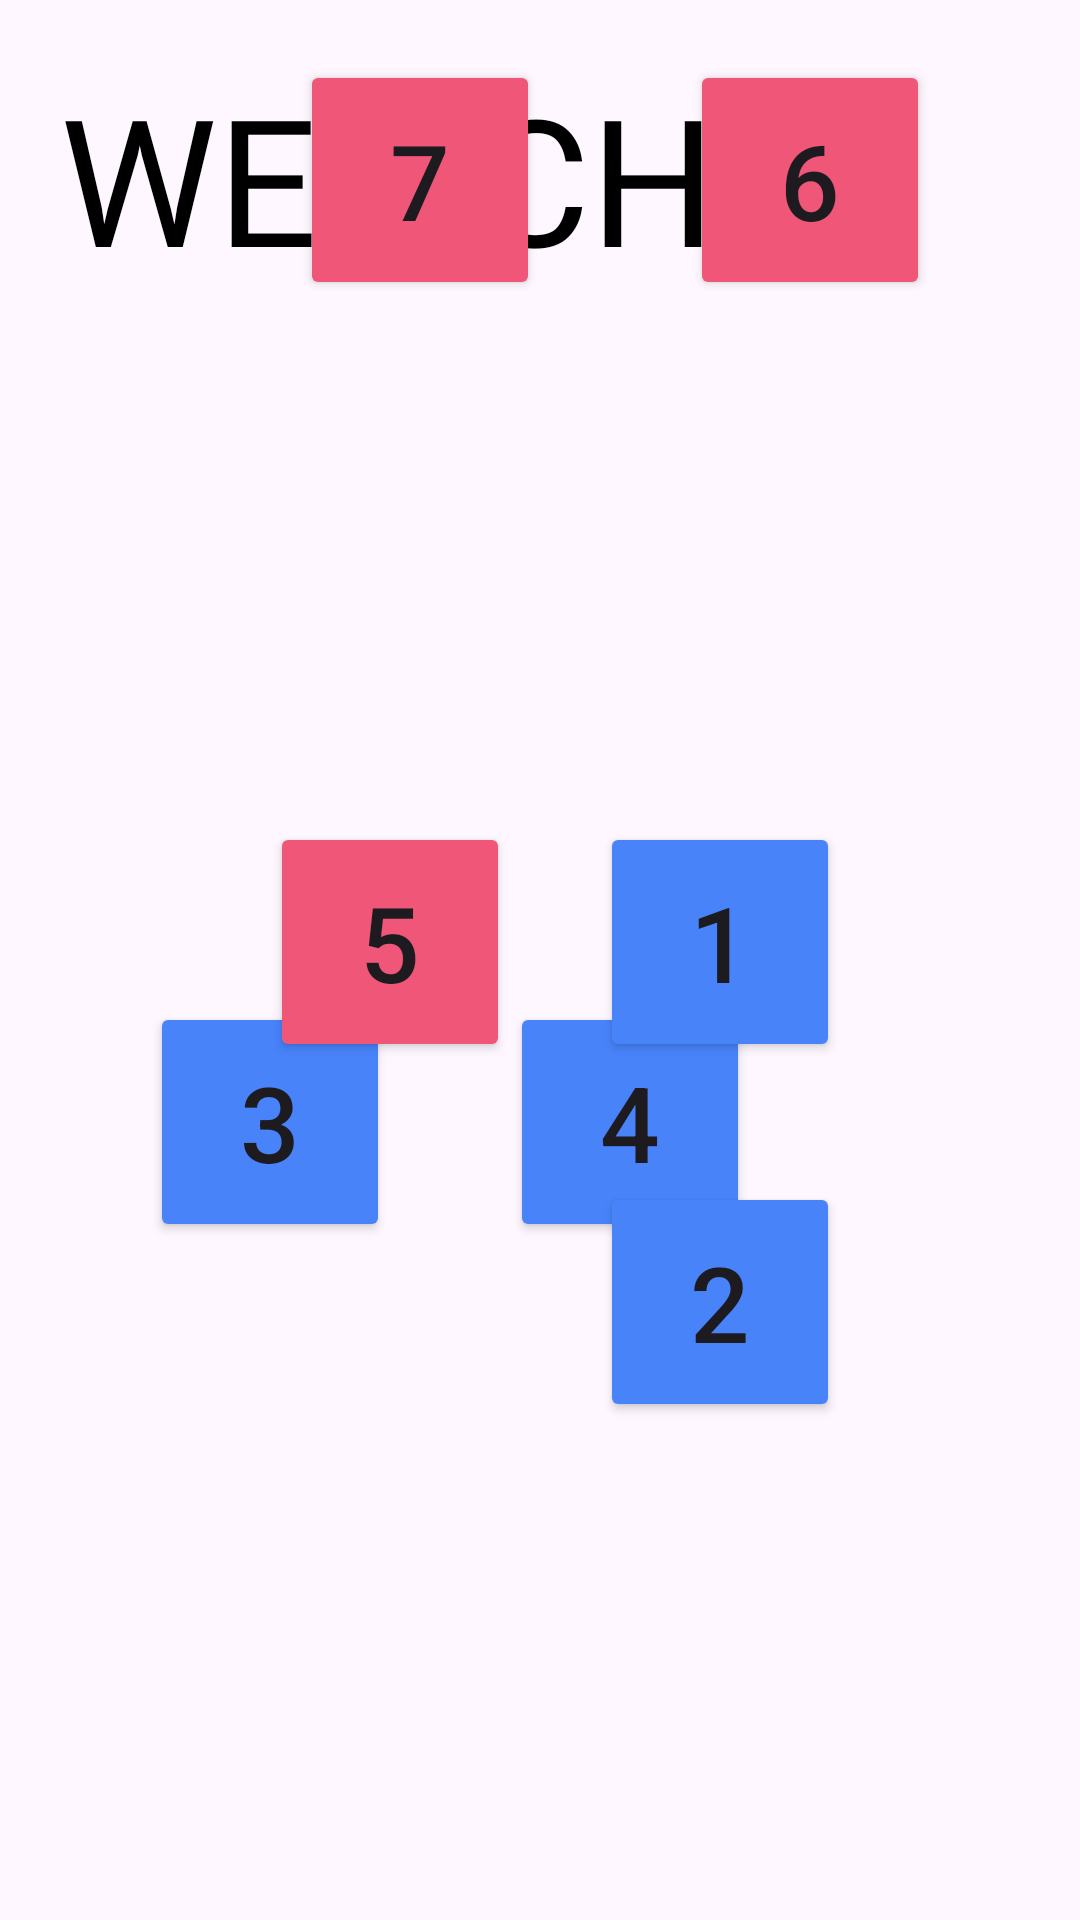

This screen was rendered from an Android layout file. Write that file and the resources it references.
<!-- AndroidManifest.xml: application theme Theme.EMBEBIDOS -->
<!-- res/layout/activity_main.xml -->
<?xml version="1.0" encoding="utf-8"?>
<RelativeLayout xmlns:android="http://schemas.android.com/apk/res/android"
    xmlns:app="http://schemas.android.com/apk/res-auto"
    xmlns:tools="http://schemas.android.com/tools"
    android:layout_width="match_parent"
    android:layout_height="match_parent"
    tools:context=".MainActivity">

    <RelativeLayout
        android:id="@+id/header"
        android:layout_width="wrap_content"
        android:layout_height="wrap_content"
        android:paddingBottom="0dp"
        android:orientation="horizontal">


        <TextView
            android:layout_width="match_parent"
            android:layout_height="wrap_content"
            android:text="WERICHA"
            android:fontFamily="@font/zevidaregular"
            android:layout_marginStart="20dp"
            android:layout_marginTop="20dp"
            android:layout_marginEnd="0dp"
            android:layout_marginBottom="10dp"
            android:textSize="59dp"
            android:textColor="@color/black"
            />

        <Button
            android:id="@+id/btnEsp1"
            app:cornerRadius="30dp"
            android:elevation="40dp"
            android:layout_width="80dp"
            android:layout_height="80dp"
            android:padding="0dp"
            android:layout_centerHorizontal="false"
            android:backgroundTint="@color/EspecialRed"
            android:text="6"
            android:textSize="35dp"
            android:layout_marginEnd="50dp"
            android:layout_marginTop="20dp"
            android:layout_alignParentEnd="true"
            />

        <Button
            android:id="@+id/btnEsp2"
            app:cornerRadius="30dp"
            android:elevation="40dp"
            android:layout_width="80dp"
            android:layout_height="80dp"
            android:padding="0dp"
            android:layout_centerHorizontal="false"
            android:backgroundTint="@color/EspecialRed"
            android:text="7"
            android:textSize="35dp"
            android:layout_marginEnd="50dp"
            android:layout_marginTop="20dp"
            android:layout_toLeftOf="@id/btnEsp1"
            />

        <Button
            android:id="@+id/btnCon"
            app:cornerRadius="30dp"
            android:elevation="40dp"
            android:layout_width="70dp"
            android:layout_height="70dp"
            android:padding="0dp"
            android:layout_centerHorizontal="false"
            android:backgroundTint="@color/NewBlue"
            android:text="X"
            android:textSize="35dp"
            android:layout_marginEnd="100dp"
            android:layout_marginTop="20dp"
            android:layout_toLeftOf="@id/btnEsp2"
            />

    </RelativeLayout>



    <RelativeLayout
        android:id="@+id/PAD"
        android:layout_below="@+id/header"
        android:layout_width="match_parent"
        android:layout_height="match_parent"
        android:layout_marginTop="0dp"
        android:paddingTop="0dp"
        android:paddingStart="30dp"
        android:paddingEnd="30dp"
        android:paddingBottom="0dp"
        android:orientation="horizontal"
        android:layout_centerHorizontal="true">

        <RelativeLayout
            android:id="@+id/PADLado"
            android:layout_width="wrap_content"
            android:layout_height="wrap_content"
            android:layout_centerVertical="true"
            android:layout_alignParentStart="true"
            android:layout_marginStart="20dp">

            <Button
                android:id="@+id/btnIzq"
                app:cornerRadius="30dp"
                android:elevation="40dp"
                android:layout_width="80dp"
                android:layout_height="80dp"
                android:padding="0dp"
                android:layout_centerHorizontal="false"
                android:backgroundTint="@color/EspecialBlue"
                android:text="3"
                android:textSize="35dp"
                android:layout_marginEnd="40dp"

                />
            <Button
                android:id="@+id/btnDer"
                app:cornerRadius="30dp"
                android:elevation="40dp"
                android:layout_width="80dp"
                android:layout_height="80dp"
                android:padding="0dp"
                android:layout_centerHorizontal="false"
                android:backgroundTint="@color/EspecialBlue"
                android:text="4"
                android:textSize="35dp"
                android:layout_toRightOf="@+id/btnIzq"

                />



        </RelativeLayout>


        <RelativeLayout
            android:id="@+id/PADFrente"
            android:layout_width="wrap_content"
            android:layout_height="wrap_content"
            android:layout_marginStart="0dp"
            android:layout_marginEnd="50dp"
            android:layout_centerVertical="true"
            android:layout_alignParentEnd="true"
            >


            <Button
                android:id="@+id/btnFren"
                app:cornerRadius="30dp"
                android:elevation="40dp"
                android:layout_width="80dp"
                android:layout_height="80dp"
                android:padding="0dp"
                android:layout_centerHorizontal="false"
                android:backgroundTint="@color/EspecialBlue"
                android:text="1"
                android:textSize="35dp"
                android:layout_alignParentEnd="true"
                />

            <Button
                android:id="@+id/btnLock"
                app:cornerRadius="30dp"
                android:elevation="40dp"
                android:layout_width="80dp"
                android:layout_height="80dp"
                android:padding="0dp"
                android:layout_centerHorizontal="false"
                android:backgroundTint="@color/EspecialRed"
                android:text="5"
                android:textSize="35dp"
                android:layout_marginEnd="30dp"
                android:layout_toLeftOf="@+id/btnFren"
                />

            <Button
                android:id="@+id/btnDown"
                app:cornerRadius="30dp"
                android:elevation="40dp"
                android:layout_width="80dp"
                android:layout_height="80dp"
                android:padding="0dp"
                android:layout_marginTop="40dp"
                android:layout_centerHorizontal="false"
                android:backgroundTint="@color/EspecialBlue"
                android:text="2"
                android:textSize="35dp"
                android:layout_below="@+id/btnFren"
                android:layout_alignParentEnd="true"
                />

        </RelativeLayout>



    </RelativeLayout>

</RelativeLayout>
<!-- resources referenced by this layout -->
<resources>
  <color name="EspecialBlue">#4883FA</color>
  <color name="EspecialRed">#F05677</color>
  <color name="NewBlue">#2A7CB7</color>
  <color name="black">#FF000000</color>
  <style name="Theme.EMBEBIDOS" parent="Base.Theme.EMBEBIDOS" />
  <style name="Base.Theme.EMBEBIDOS" parent="Theme.Material3.DayNight.NoActionBar">
          
          <item name="colorPrimary">@color/white</item>
          <item name="colorPrimaryDark">@color/white</item>
          <item name="colorAccent">@color/black</item>
          
          <item name="android:statusBarColor">#E1E1E1</item>
          <item name="android:navigationBarColor">@color/EspecialBlue</item>
          
          <item name="android:windowFullscreen">true</item>
  
      </style>
  <color name="white">#FFFFFFFF</color>
</resources>
